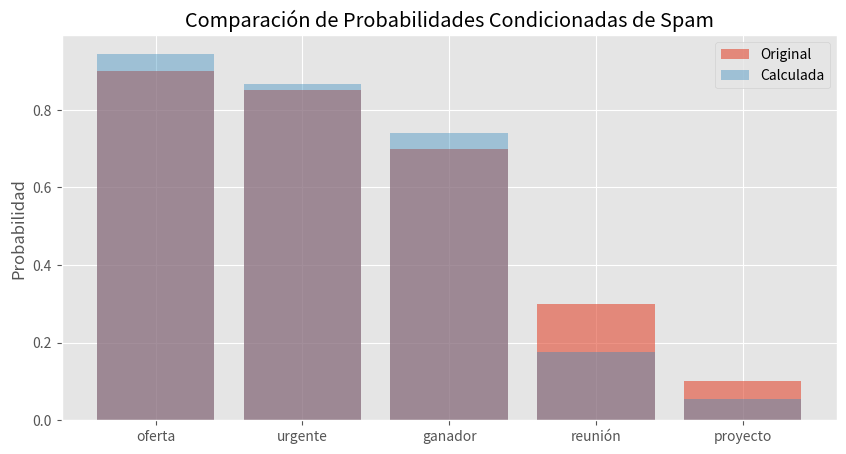
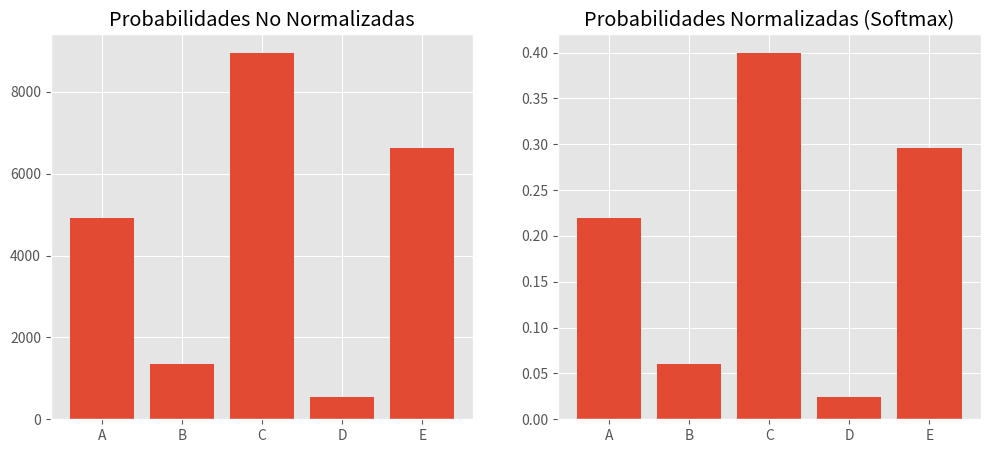
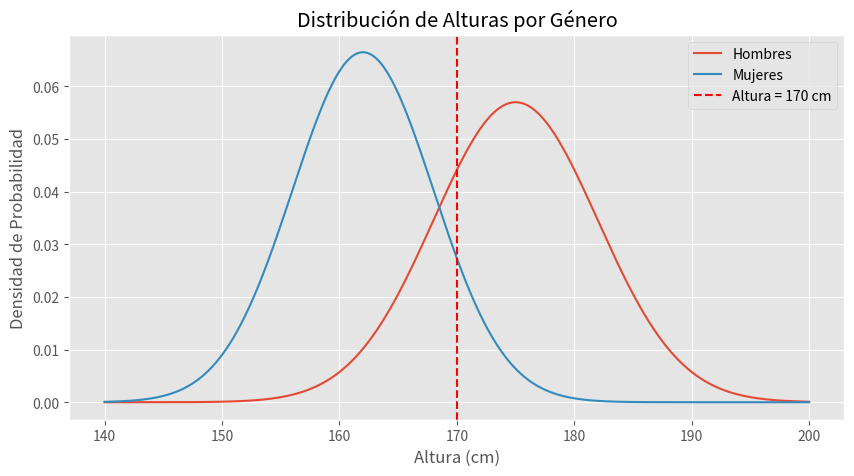

Write Python code to recreate these figures, in order.
import numpy as np
from scipy.stats import norm
import pandas as pd
import matplotlib.pyplot as plt

# Configuración de estilos
plt.style.use('ggplot')
plt.rcParams['figure.figsize'] = [12, 6]

# =============================================
# 1. FILTRADO BAYESIANO DE SPAM (NORMALIZACIÓN)
# =============================================
print("\n1. Filtrado Bayesiano de Spam con Normalización")

# Datos de entrenamiento
data = {
    'Palabra': ['oferta', 'urgente', 'ganador', 'reunión', 'proyecto'],
    'P(Spam|Palabra)': [0.9, 0.85, 0.7, 0.3, 0.1],
    'Frecuencia_Spam': [0.4, 0.3, 0.2, 0.05, 0.02],
    'Frecuencia_NoSpam': [0.01, 0.02, 0.03, 0.1, 0.15]
}

df_spam = pd.DataFrame(data)

# Probabilidad a priori
p_spam = 0.3  # P(Spam)
p_no_spam = 0.7  # P(¬Spam)


# Cálculo de probabilidades condicionadas normalizadas
def bayes_spam(row, p_spam_prior):
    # P(Palabra|Spam)
    p_word_spam = row['Frecuencia_Spam']
    # P(Palabra|¬Spam)
    p_word_nospam = row['Frecuencia_NoSpam']

    # Numerador y denominador del teorema de Bayes
    numerator = p_word_spam * p_spam_prior
    denominator = (p_word_spam * p_spam_prior) + (p_word_nospam * (1 - p_spam_prior))

    return numerator / denominator


# Aplicar a todas las palabras
df_spam['P(Spam|Palabra)_Calc'] = df_spam.apply(bayes_spam, axis=1, p_spam_prior=p_spam)

print("\nTabla de Probabilidades de Spam:")
print(df_spam[['Palabra', 'P(Spam|Palabra)', 'P(Spam|Palabra)_Calc']].round(3))

# Visualización
plt.figure(figsize=(10, 5))
plt.bar(df_spam['Palabra'], df_spam['P(Spam|Palabra)'], alpha=0.6, label='Original')
plt.bar(df_spam['Palabra'], df_spam['P(Spam|Palabra)_Calc'], alpha=0.4, label='Calculada')
plt.title("Comparación de Probabilidades Condicionadas de Spam")
plt.ylabel("Probabilidad")
plt.legend()
plt.show()

# =============================================
# 2. DIAGNÓSTICO MÉDICO CON MÚLTIPLES SÍNTOMAS
# =============================================
print("\n\n2. Diagnóstico Médico con Múltiples Síntomas")

# Probabilidades a priori
p_enfermedad = 0.01  # Prevalencia
p_no_enfermedad = 1 - p_enfermedad

# Probabilidades condicionadas
sintomas = {
    'Fiebre': {'Enfermo': 0.8, 'Sano': 0.1},
    'Tos': {'Enfermo': 0.7, 'Sano': 0.2},
    'Dolor': {'Enfermo': 0.6, 'Sano': 0.1}
}


# Función para calcular probabilidad posterior
def diagnostico_bayes(sintomas_presentes):
    # Inicializar con la probabilidad a priori
    posterior = p_enfermedad

    # Aplicar teorema de Bayes para cada síntoma
    for sintoma in sintomas_presentes:
        likelihood = sintomas[sintoma]['Enfermo']
        marginal = (likelihood * p_enfermedad) + (sintomas[sintoma]['Sano'] * p_no_enfermedad)
        posterior = (likelihood * posterior) / marginal

    return posterior


# Casos de prueba
casos = [
    ['Fiebre'],
    ['Fiebre', 'Tos'],
    ['Fiebre', 'Tos', 'Dolor']
]

print("\nProbabilidad de enfermedad dado síntomas:")
for caso in casos:
    prob = diagnostico_bayes(caso)
    print(f"{', '.join(caso)}: {prob:.4f}")

# =============================================
# 3. NORMALIZACIÓN DE DISTRIBUCIONES
# =============================================
print("\n\n3. Normalización de Distribuciones de Probabilidad")

# Distribución no normalizada
scores = np.array([8.5, 7.2, 9.1, 6.3, 8.8])
prob_no_norm = np.exp(scores)  # Simular logits

# Normalización (softmax)
prob_norm = np.exp(scores) / np.sum(np.exp(scores))

# Crear DataFrame para comparación
df_norm = pd.DataFrame({
    'Elemento': ['A', 'B', 'C', 'D', 'E'],
    'Score': scores,
    'Prob_No_Norm': prob_no_norm,
    'Prob_Norm': prob_norm
})

print("\nTabla de Normalización:")
print(df_norm.round(4))

# Visualización
fig, (ax1, ax2) = plt.subplots(1, 2, figsize=(12, 5))
ax1.bar(df_norm['Elemento'], df_norm['Prob_No_Norm'])
ax1.set_title("Probabilidades No Normalizadas")
ax2.bar(df_norm['Elemento'], df_norm['Prob_Norm'])
ax2.set_title("Probabilidades Normalizadas (Softmax)")
plt.show()

# =============================================
# 4. MODELO GAUSSIANO CON NORMALIZACIÓN
# =============================================
print("\n\n4. Modelo Gaussiano con Normalización")

# Datos de altura de población
mu_hombres = 175  # cm
sigma_hombres = 7
mu_mujeres = 162  # cm
sigma_mujeres = 6

# Generar datos
np.random.seed(42)
hombres = norm.rvs(loc=mu_hombres, scale=sigma_hombres, size=1000)
mujeres = norm.rvs(loc=mu_mujeres, scale=sigma_mujeres, size=1000)

# Función de densidad de probabilidad (PDF)
altura = 170
pdf_hombre = norm.pdf(altura, mu_hombres, sigma_hombres)
pdf_mujer = norm.pdf(altura, mu_mujeres, sigma_mujeres)

# Normalización (P(Género|Altura))
p_hombre = 0.5  # Asumimos igual probabilidad a priori
p_mujer = 0.5

p_altura = (pdf_hombre * p_hombre) + (pdf_mujer * p_mujer)
p_hombre_altura = (pdf_hombre * p_hombre) / p_altura
p_mujer_altura = (pdf_mujer * p_mujer) / p_altura

print(f"\nProbabilidades para altura = {altura} cm:")
print(f"P(Hombre|Altura): {p_hombre_altura:.4f}")
print(f"P(Mujer|Altura): {p_mujer_altura:.4f}")

# Visualización
x = np.linspace(140, 200, 1000)
plt.figure(figsize=(10, 5))
plt.plot(x, norm.pdf(x, mu_hombres, sigma_hombres), label='Hombres')
plt.plot(x, norm.pdf(x, mu_mujeres, sigma_mujeres), label='Mujeres')
plt.axvline(altura, color='red', linestyle='--', label=f'Altura = {altura} cm')
plt.title("Distribución de Alturas por Género")
plt.xlabel("Altura (cm)")
plt.ylabel("Densidad de Probabilidad")
plt.legend()
plt.show()